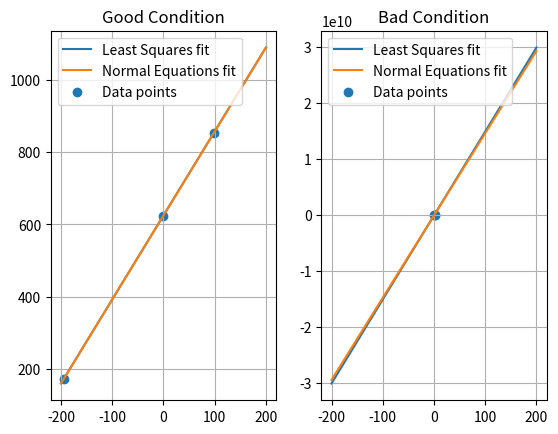

The matplotlib source for this figure:
import numpy as np
import matplotlib.pyplot as plt

"""
    Curve fitting via solving normal equations directly (bad idea)
    Since the condition of A^T @ A is bad, normal equations quickly generate large errors
"""

# Parameters to set

A = np.array([      # Good condition
    [98.269,  1],
    [0,       1],
    [-194.96, 1]
])
b = np.array([852.7, 624.5, 172.7])

eps = 1e-7          # Bad condition
B = np.array([
    [1+eps, 1],
    [1-eps, 1],
    [eps, eps]
])
c = np.array([50, 20, 10])

# Experiment runner

print("Condition of A:\t", np.linalg.cond(A))
print("Condition of B:\t", np.linalg.cond(B))

x_norm = np.linalg.solve(A.T @ A, A.T @ b)  # Can also be done with LU, or even Cholesky 
x_lstsq = np.linalg.lstsq(A, b)[0]          # Uses SVD internally

y_norm = np.linalg.solve(B.T @ B, B.T @ c)
y_lstsq = np.linalg.lstsq(B, c)[0]

# Plotting

N = np.linspace(-200, 200, 1000)
fig, axs = plt.subplots(1, 2)

axs[0].plot(N, x_lstsq[0]*N + x_lstsq[1], label="Least Squares fit")
axs[0].plot(N, x_norm[0]*N + x_norm[1], label="Normal Equations fit")
axs[0].scatter(A.T[0], b, label="Data points")

axs[0].set_title("Good Condition")
axs[0].legend()
axs[0].grid()

axs[1].plot(N, y_lstsq[0]*N + y_lstsq[1], label="Least Squares fit")
axs[1].plot(N, y_norm[0]*N + y_norm[1], label="Normal Equations fit")
axs[1].scatter(B.T[0], c, label="Data points")

axs[1].set_title("Bad Condition")
axs[1].legend()
axs[1].grid()

plt.show()